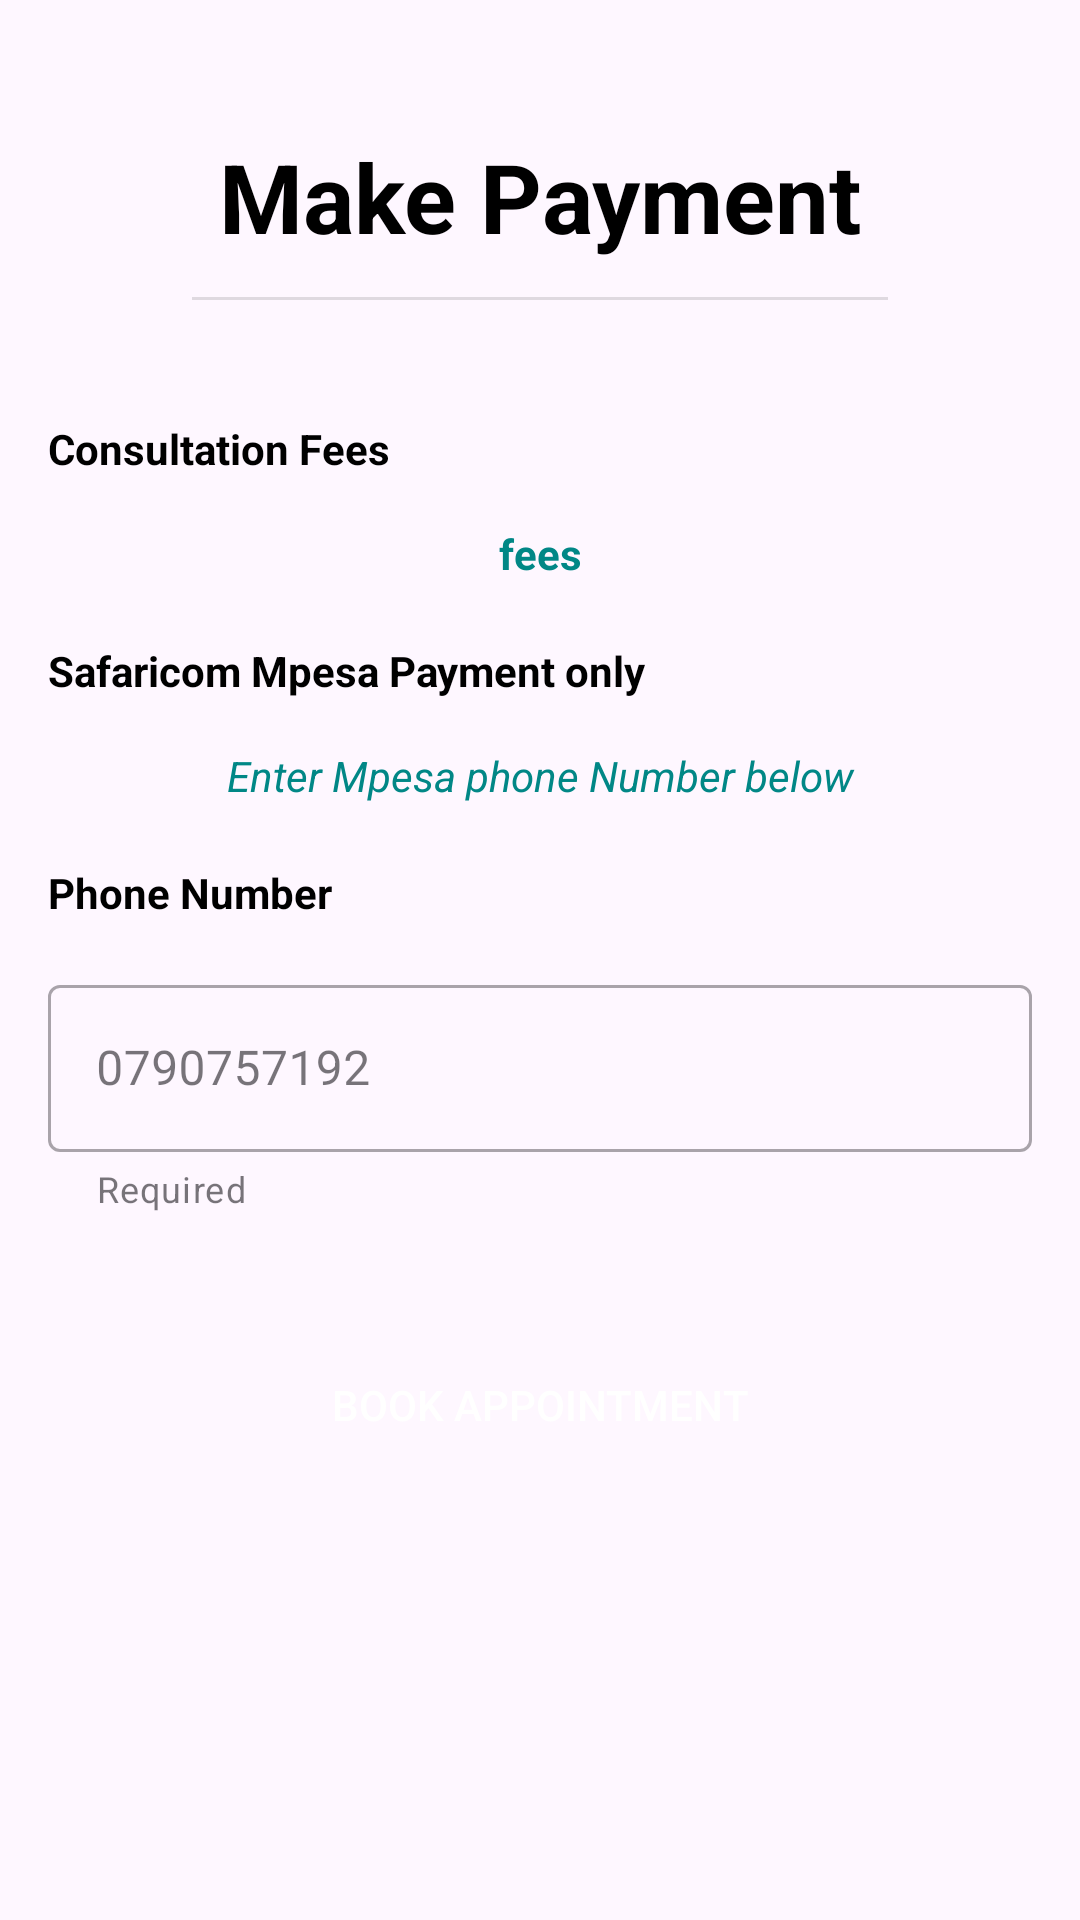

Produce the Android XML layout that renders to this screen, including the resource entries it uses.
<!-- AndroidManifest.xml: application theme Theme.CareMe -->
<!-- res/layout/activity_make_payment.xml -->
<?xml version="1.0" encoding="utf-8"?>
<ScrollView
    xmlns:android="http://schemas.android.com/apk/res/android"
    xmlns:app="http://schemas.android.com/apk/res-auto"
    xmlns:tools="http://schemas.android.com/tools"
    android:layout_width="match_parent"
    android:layout_height="match_parent"
    tools:context=".CareSeeker.CareSeeker_Booking_Appointments"
    >

    <androidx.constraintlayout.widget.ConstraintLayout
        android:layout_width="match_parent"
        android:layout_height="match_parent"
        tools:context=".MakePayment">

        <TextView
            android:id="@+id/doctorTextView"
            android:layout_width="wrap_content"
            android:layout_height="wrap_content"
            android:layout_marginTop="44dp"
            android:text="Make Payment"
            android:textColor="@color/black"
            android:textSize="32sp"
            android:textStyle="bold"
            app:layout_constraintEnd_toEndOf="parent"
            app:layout_constraintStart_toStartOf="parent"
            app:layout_constraintTop_toTopOf="parent" />

        <View
            android:id="@+id/view1"
            style="@style/Divider"
            android:layout_marginLeft="64dp"
            android:layout_marginTop="12dp"
            android:layout_marginRight="64dp"
            android:backgroundTint="@color/black"
            android:outlineAmbientShadowColor="@color/black"
            android:outlineSpotShadowColor="@color/black"
            app:layout_constraintEnd_toEndOf="parent"
            app:layout_constraintStart_toStartOf="parent"
            app:layout_constraintTop_toBottomOf="@+id/doctorTextView"
            tools:ignore="MissingConstraints" />

        <TextView
            android:id="@+id/textView44"
            android:layout_width="match_parent"
            android:layout_height="wrap_content"
            android:layout_marginStart="16dp"
            android:layout_marginLeft="16dp"
            android:layout_marginTop="40dp"
            android:layout_marginEnd="16dp"
            android:layout_marginRight="16dp"
            android:text="Consultation Fees"
            android:textColor="@android:color/background_dark"
            android:textStyle="bold"
            app:layout_constraintEnd_toEndOf="parent"
            app:layout_constraintStart_toStartOf="parent"
            app:layout_constraintTop_toBottomOf="@+id/view1" />


        <TextView
            android:id="@+id/fees"
            android:layout_width="0dp"
            android:layout_height="wrap_content"
            android:layout_marginStart="16dp"
            android:layout_marginLeft="16dp"
            android:layout_marginTop="16dp"
            android:layout_marginEnd="16dp"
            android:layout_marginRight="16dp"
            android:gravity="center"
            android:text="fees"
            android:textColor="@color/teal_700"
            android:textSize="14sp"
            android:textStyle="bold"
            app:layout_constraintEnd_toEndOf="parent"
            app:layout_constraintStart_toStartOf="parent"
            app:layout_constraintTop_toBottomOf="@+id/textView44" />

        <TextView
            android:id="@+id/textView43"
            android:layout_width="match_parent"
            android:layout_height="wrap_content"
            android:layout_marginStart="16dp"
            android:layout_marginLeft="16dp"
            android:layout_marginTop="20dp"
            android:layout_marginEnd="16dp"
            android:layout_marginRight="16dp"
            android:text="Safaricom Mpesa Payment only"
            android:textColor="@android:color/background_dark"
            android:textStyle="bold"
            app:layout_constraintEnd_toEndOf="parent"
            app:layout_constraintStart_toStartOf="parent"
            app:layout_constraintTop_toBottomOf="@+id/fees" />

        <TextView
            android:id="@+id/linkPayment"
            android:layout_width="0dp"
            android:layout_height="wrap_content"
            android:layout_marginStart="16dp"
            android:layout_marginLeft="16dp"
            android:layout_marginTop="16dp"
            android:layout_marginEnd="16dp"
            android:layout_marginRight="16dp"
            android:gravity="center"
            android:text="Enter Mpesa phone Number below"
            android:textColor="@color/teal_700"
            android:textSize="14sp"
            android:textStyle="italic"
            app:layout_constraintEnd_toEndOf="parent"
            app:layout_constraintStart_toStartOf="parent"
            app:layout_constraintTop_toBottomOf="@+id/textView43" />

        <TextView
            android:id="@+id/textView41"
            android:layout_width="match_parent"
            android:layout_height="wrap_content"
            android:layout_marginStart="16dp"

            android:layout_marginLeft="16dp"
            android:layout_marginTop="20dp"
            android:layout_marginEnd="16dp"
            android:layout_marginRight="16dp"
            android:text="Phone Number"
            android:textColor="@android:color/background_dark"
            android:textStyle="bold"
            app:layout_constraintEnd_toEndOf="parent"
            app:layout_constraintStart_toStartOf="parent"
            app:layout_constraintTop_toBottomOf="@+id/linkPayment" />

        <com.google.android.material.textfield.TextInputLayout
            android:id="@+id/paymentsLayout"
            style="@style/Widget.MaterialComponents.TextInputLayout.OutlinedBox"
            android:layout_width="0dp"
            android:layout_height="wrap_content"
            android:layout_marginStart="16dp"
            android:layout_marginLeft="16dp"
            android:layout_marginTop="16dp"
            android:layout_marginEnd="16dp"
            android:layout_marginRight="16dp"
            android:hint="0790757192"
            app:endIconMode="clear_text"
            app:helperText="Required"
            app:layout_constraintEnd_toEndOf="parent"
            app:layout_constraintStart_toStartOf="parent"
            app:layout_constraintTop_toBottomOf="@+id/textView41"
            >

            <com.google.android.material.textfield.TextInputEditText
                android:id="@+id/paymentsinput"
                android:layout_width="match_parent"
                android:layout_height="wrap_content" />

        </com.google.android.material.textfield.TextInputLayout>

        <Button
            android:id="@+id/book_button"
            android:layout_width="wrap_content"
            android:layout_height="wrap_content"
            android:layout_marginTop="40dp"
            android:layout_marginBottom="32dp"
            android:background="@drawable/custom_button"
            android:text="Book Appointment"
            android:textColor="@color/white"
            app:backgroundTint="@null"
            app:layout_constraintBottom_toBottomOf="parent"
            app:layout_constraintEnd_toEndOf="parent"
            app:layout_constraintStart_toStartOf="parent"
            app:layout_constraintTop_toBottomOf="@+id/paymentsLayout" />


    </androidx.constraintlayout.widget.ConstraintLayout>
</ScrollView>
<!-- resources referenced by this layout -->
<resources>
  <color name="black">#FF000000</color>
  <color name="teal_700">#FF018786</color>
  <color name="white">#FFFFFFFF</color>
  <style name="Divider">
          <item name="android:divider">@color/black</item>
          <item name="android:layout_width">match_parent</item>
          <item name="android:layout_height">1dp</item>
          <item name="android:background">?android:attr/listDivider</item>
          <item name="colorPrimary">@color/black</item>
      </style>
  <style name="Theme.CareMe" parent="Base.Theme.CareMe" />
  <style name="Base.Theme.CareMe" parent="Theme.Material3.DayNight.NoActionBar">
          
          
      </style>
</resources>
